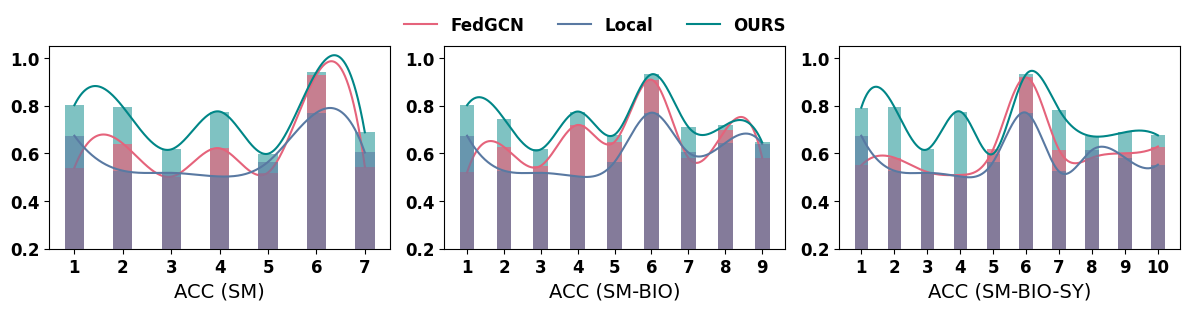

This chart was generated by the following Python code:
import matplotlib.pyplot as plt
import numpy as np
from scipy.interpolate import make_interp_spline

# 将数据存储在字典中，包含 global 和 client 数据
#CiteSeer
data = {
    'acc': {
        7: {'OURS': (np.array([1, 2, 3, 4, 5,6,7]), np.array([0.8020, 0.7950, 0.6165, 0.7752, 0.5982,0.9411, 0.6882])),
            'FedGCN': (np.array([1, 2, 3, 4, 5,6,7]), np.array([0.54, 0.6411, 0.5020, 0.6211, 0.5193, 0.9291, 0.5443])),
            'Local': (np.array([1, 2, 3, 4, 5,6,7]), np.array([0.6738, 0.5271, 0.5182, 0.503, 0.564, 0.7704, 0.6035]))
            },
        9: {'OURS': (np.array([1, 2, 3, 4, 5, 6, 7, 8, 9]), np.array([0.8020, 0.7450, 0.6165, 0.7752, 0.6782,0.9311, 0.7102, 0.7183, 0.6462])),
             'FedGCN': (np.array([1, 2, 3, 4, 5, 6, 7, 8, 9]), np.array([0.52, 0.6267, 0.5479, 0.7189, 0.6482, 0.9086, 0.5811, 0.6972, 0.5821])),
             'Local': (np.array([1, 2, 3, 4, 5, 6, 7, 8, 9]), np.array([0.6738, 0.5271, 0.5182, 0.503, 0.564, 0.7704, 0.6035, 0.6435, 0.6397]))},
        10: {'OURS': (np.array([1, 2, 3, 4, 5, 6, 7, 8, 9, 10]),
                        np.array([0.7920, 0.7950, 0.6165, 0.7752, 0.5982,0.9311, 0.7832, 0.6715, 0.6884, 0.6755])),
            'FedGCN': (np.array([1, 2, 3, 4, 5, 6, 7, 8, 9, 10]),
                        np.array([0.55, 0.5819, 0.5216, 0.5093, 0.6168, 0.9185, 0.6145, 0.5815, 0.6, 0.6286])),
             'Local': (np.array([1, 2, 3, 4, 5, 6, 7, 8, 9, 10]),
                        np.array([0.6738, 0.5271, 0.5182, 0.503, 0.564, 0.7704, 0.5238, 0.6138, 0.5819, 0.5524]))},
    },
}





# 设置全局字体为微雅软黑
plt.rcParams['font.family'] = 'Microsoft YaHei'
plt.rcParams['axes.unicode_minus'] = False  # 保证负号正常显示
plt.rcParams['font.weight'] = 'bold'  # 设置全局字体加粗
# 单独设置一些元素的字体大小（可选）
plt.rcParams['axes.titlesize'] = 16  # 设置标题字体大小
plt.rcParams['axes.labelsize'] = 14  # 设置坐标轴标签字体大小
plt.rcParams['xtick.labelsize'] = 12  # 设置x轴刻度字体大小
plt.rcParams['ytick.labelsize'] = 12  # 设置y轴刻度字体大小
plt.rcParams['legend.fontsize'] = 12  # 设置图例字体大小

# 设置标题加粗
plt.rcParams['axes.titleweight'] = 'bold'  # 设置标题字体加粗

# 平滑曲线函数
def smooth_curve(x, y):
    spl = make_interp_spline(x, y, k=3)  # k=3表示三次样条插值
    x_new = np.linspace(x.min(), x.max(), 500)  # 生成更多的点来平滑曲线
    y_new = spl(x_new)
    return x_new, y_new


# 选择要绘制的指标
data_names = ['acc']

# 创建图形，设置为 3 行 4 列
fig, axs = plt.subplots(1, 3, figsize=(12, 3))

# 为每个指标和每组数据绘制图形
for i, data_name in enumerate(data_names):
    for j, num_points in enumerate([7,9,10]):
        # 获取 global 和 client 数据
        x_ours, y_ours = data[data_name][num_points]['OURS']
        x_global, y_global = data[data_name][num_points]['FedGCN']
        x_client, y_client = data[data_name][num_points]['Local']

        # 计算平滑曲线
        x_smooth_global, y_smooth_global = smooth_curve(x_global, y_global)
        x_smooth_client, y_smooth_client = smooth_curve(x_client, y_client)
        x_smooth_ours, y_smooth_ours = smooth_curve(x_ours, y_ours)


        # 选择不同的颜色
        color_global = '#E5637B'
        color_client = '#5979A2'
        color_ours = '#008687'
        smooth_color_global = '#E5637B'
        smooth_color_client = '#5979A2'
        smooth_color_ours = '#008687'


        ax = axs[j]  # 交换行列的索引
        ax.bar(x_global, y_global, width=0.4, color=color_global, alpha=0.7, label='FedNCN', zorder=2)
        ax.bar(x_client, y_client, width=0.4, color=color_client, alpha=0.6, label='Local', zorder=3)
        ax.bar(x_ours, y_ours, width=0.4, color=color_ours, alpha=0.5, label='OURS', zorder=1)


        ax.plot(x_smooth_global, y_smooth_global, color=smooth_color_global)
        ax.plot(x_smooth_client, y_smooth_client, color=smooth_color_client)
        ax.plot(x_smooth_ours, y_smooth_ours, color=smooth_color_ours)



        ax.set_xticks(np.arange(1, num_points + 1, 1))
        ax.set_xticklabels(np.arange(1, num_points + 1))
        ax.set_ylim(0.2, 1.05)


        
axs[0].set_xlabel(f'{data_name.upper()} (SM)')
axs[1].set_xlabel(f'{data_name.upper()} (SM-BIO)')

axs[2].set_xlabel(f'{data_name.upper()} (SM-BIO-SY)')

      
fig.legend(
    labels=['FedGCN','Local', 'OURS'],
    loc='upper center',
    ncol=3,
    bbox_to_anchor=(0.5, 1.05),
    frameon=False
)# 调整布局
plt.tight_layout()

# 图例统一放在所有子图上方
# fig.legend(loc='upper center', ncol=4, bbox_to_anchor=(0.5, 1.05))  # 调整位置
plt.tight_layout(rect=[0, 0, 1, 0.95])  # 给图例留出空间# plt.savefig("./smo/CiteSeer.png", dpi=400)
# plt.savefig("output/smooth.png", dpi=600)
plt.show()